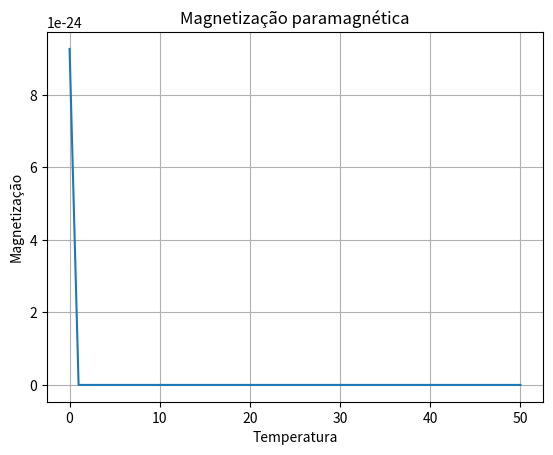

This figure's Python source:
import matplotlib.pyplot as plt
from math import *

# Definindo as constantes
g = 2
k = 1.38*10**-23
mb = 9.27*10**-24
m1 = g*mb/2
m2 = -g*mb/2

# Entrando com um valor B fixo
B=100

# Definindo a magnetização paramagnética
def m(T,B):
    if T==0:
        return g*mb/2
    else:
        return (g*mb/2)*tanh(g*mb*B/2*k*T)

# Gera uma sequencia de 0 a 50 (51 valores) e armazena na variavel 'temperaturas'
temperaturas = range(51) 

# Calcula os valores de m para cada T e insere eles dentro da lista 'm_valores'
m_valores = [m(T,B) for T in temperaturas]

# Criando o grafico em python
plt.plot(temperaturas,m_valores)

# Títulos e rótulos
plt.title("Magnetização paramagnética")
plt.xlabel("Temperatura")
plt.ylabel("Magnetização")
plt.grid(True)

# Mostrar o gráfico
plt.show()